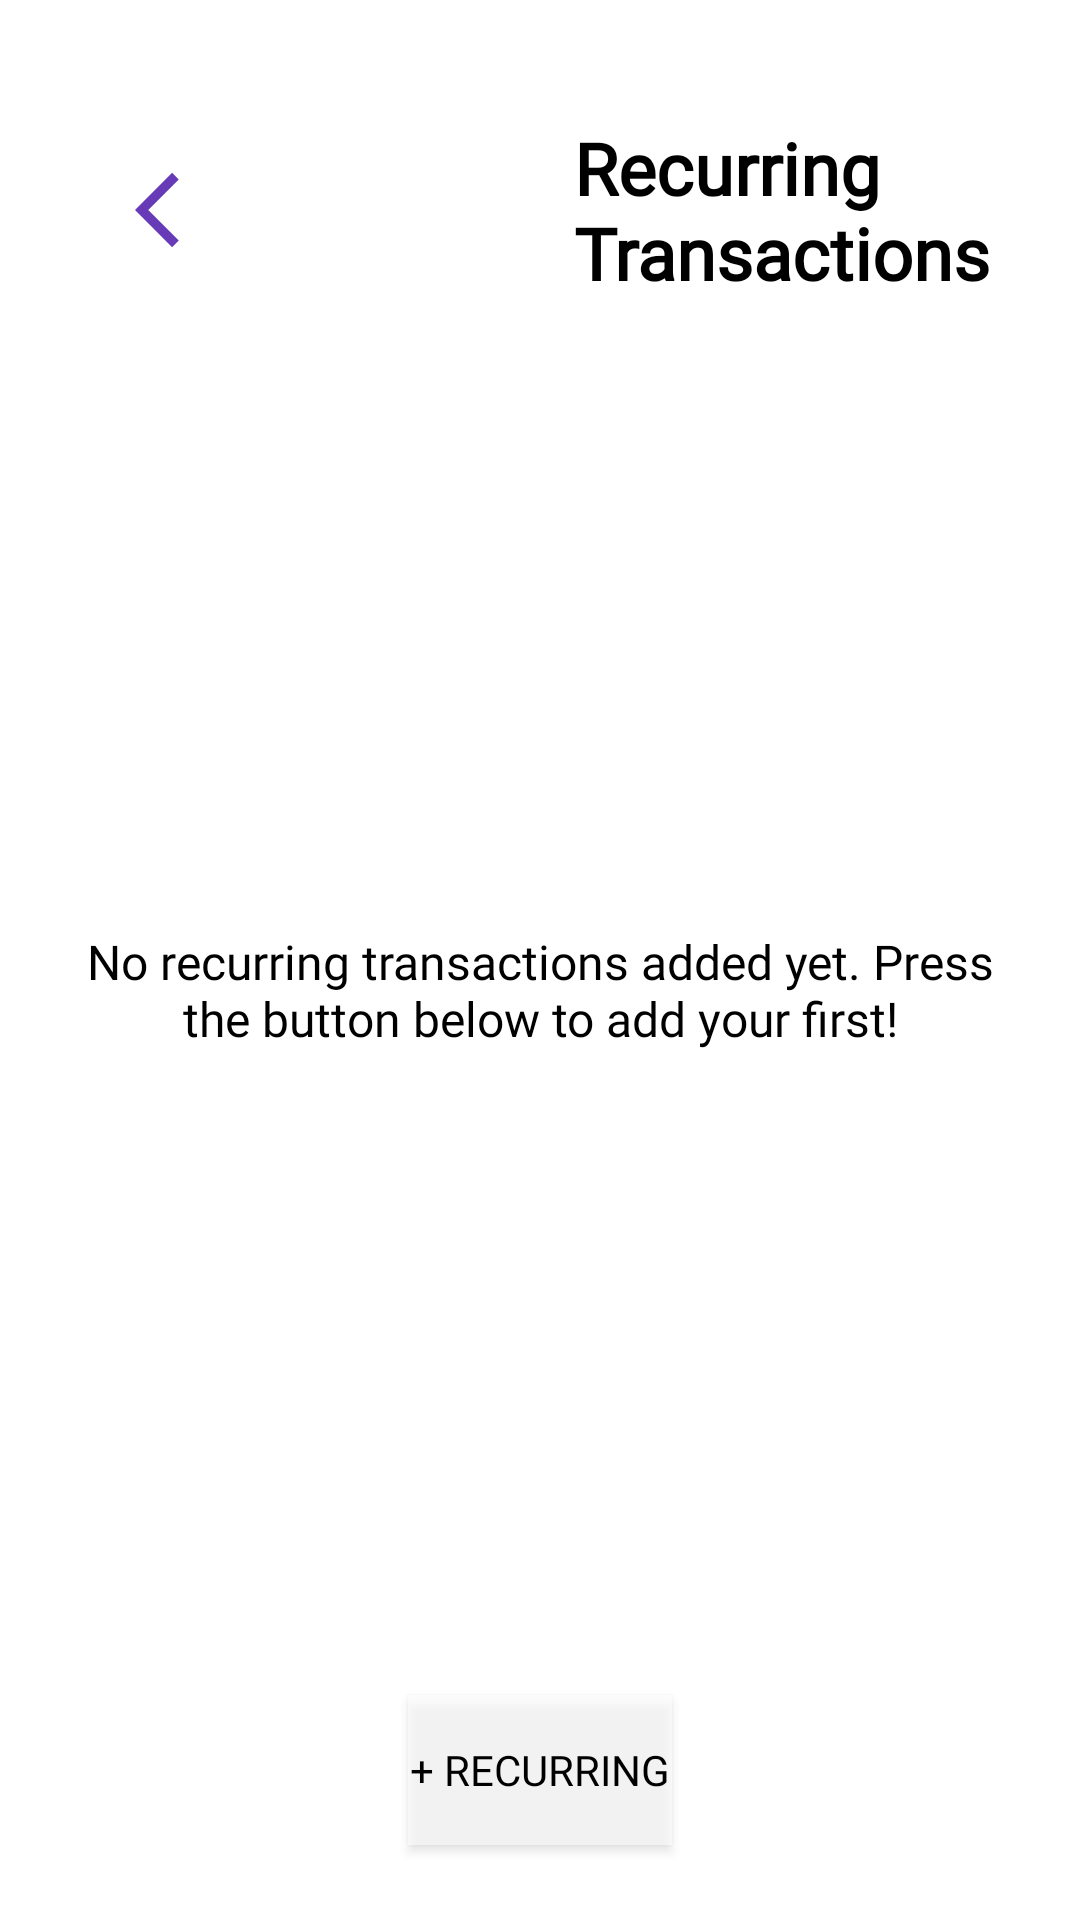

Write the Android layout XML for this screen, with the resource values it uses.
<!-- AndroidManifest.xml: activity theme Myzo -->
<!-- res/layout/activity_recurrings.xml -->
<?xml version="1.0" encoding="utf-8"?>
<LinearLayout xmlns:android="http://schemas.android.com/apk/res/android"
    xmlns:app="http://schemas.android.com/apk/res-auto"
    xmlns:tools="http://schemas.android.com/tools"
    android:layout_width="match_parent"
    android:layout_height="match_parent"
    android:orientation="vertical"
    tools:context=".RecurringsActivity">

    <LinearLayout
        android:id="@+id/llRecurringsHeader"
        android:layout_width="match_parent"
        android:layout_height="wrap_content"
        android:layout_gravity="center_horizontal"
        android:layout_marginLeft="10dp"
        android:layout_marginTop="20dp"
        android:layout_marginRight="10dp"
        android:gravity="center"
        android:orientation="horizontal">

        <androidx.constraintlayout.widget.ConstraintLayout
            android:layout_width="match_parent"
            android:layout_height="match_parent"
            android:background="#FFFFFF">

            <ImageView
                android:id="@+id/back_to_trans_from_recurrings"
                android:layout_width="wrap_content"
                android:layout_height="wrap_content"
                android:layout_marginStart="20dp"
                android:layout_marginTop="20dp"
                android:layout_marginBottom="20dp"
                android:background="@drawable/back_btn_padding"
                android:contentDescription="@string/back"
                android:foreground="?attr/selectableItemBackground"
                app:layout_constraintBottom_toBottomOf="parent"
                app:layout_constraintLeft_toLeftOf="parent"
                app:layout_constraintTop_toTopOf="parent" />

            <TextView
                android:id="@+id/recurring_heading"
                android:layout_width="wrap_content"
                android:layout_height="wrap_content"
                android:layout_marginEnd="20dp"
                android:fontFamily="@font/open_sans_light"
                android:text="@string/recurring_transactions"
                android:textColor="#000000"
                android:textSize="24sp"
                android:textStyle="bold"
                app:layout_constraintBottom_toBottomOf="@id/back_to_trans_from_recurrings"
                app:layout_constraintRight_toRightOf="parent"
                app:layout_constraintTop_toTopOf="@id/back_to_trans_from_recurrings" />

        </androidx.constraintlayout.widget.ConstraintLayout>


    </LinearLayout>

    <LinearLayout
        android:layout_width="match_parent"
        android:layout_height="0dp"
        android:layout_weight="5"
        android:orientation="vertical">

        <androidx.constraintlayout.widget.ConstraintLayout
            android:layout_width="match_parent"
            android:layout_height="match_parent"
            app:layout_constraintVertical_weight="4">

            <Button
                android:id="@+id/add_recurring"
                android:layout_width="wrap_content"
                android:layout_height="50dp"
                android:layout_marginBottom="25dp"
                android:background="#99FFFFFF"
                android:fontFamily="@font/open_sans_light"
                android:text="@string/add_recurring"
                android:textColor="@color/colorAccent"
                app:layout_constraintBottom_toBottomOf="parent"
                app:layout_constraintLeft_toLeftOf="parent"
                app:layout_constraintRight_toRightOf="parent" />

            <LinearLayout
                android:id="@+id/llRecurrings"
                android:layout_width="match_parent"
                android:layout_height="wrap_content"
                app:layout_constraintTop_toTopOf="parent">

                <androidx.recyclerview.widget.RecyclerView
                    android:id="@+id/rvRecurrings"
                    android:layout_width="match_parent"
                    android:layout_height="wrap_content"
                    android:clipToPadding="false"
                    android:paddingBottom="80dp"
                    android:visibility="gone" />

            </LinearLayout>

            <TextView
                android:id="@+id/tvNoRecurrings"
                android:layout_width="match_parent"
                android:layout_height="wrap_content"
                android:layout_marginBottom="100dp"
                android:fontFamily="@font/open_sans_light"
                android:gravity="center_horizontal"
                android:paddingLeft="20dp"
                android:paddingRight="20dp"
                android:text="@string/no_recurring_desc"
                android:textColor="@android:color/black"
                android:textSize="16sp"
                app:layout_constraintBottom_toBottomOf="parent"
                app:layout_constraintLeft_toLeftOf="parent"
                app:layout_constraintRight_toRightOf="parent"
                app:layout_constraintTop_toTopOf="parent" />

        </androidx.constraintlayout.widget.ConstraintLayout>

    </LinearLayout>

</LinearLayout>
<!-- resources referenced by this layout -->
<resources>
  <color name="colorAccent">#000000</color>
  <!-- drawable back_btn_padding (drawable) -->
  <layer-list xmlns:android="http://schemas.android.com/apk/res/android">
      <item android:top="15dp" android:left="15dp" android:right="15dp" android:bottom="15dp"
          android:drawable="@drawable/back_btn"/>
  </layer-list>
  <string name="add_recurring">+ Recurring</string>
  <string name="back">back</string>
  <string name="no_recurring_desc">No recurring transactions added yet. Press the button below to add your first!</string>
  <string name="recurring_transactions">Recurring\nTransactions</string>
  <style name="Myzo" parent="Theme.MaterialComponents.Light.NoActionBar">
          <item name="popupMenuStyle">@style/PopupMenu</item>
          <item name="android:textAppearanceLargePopupMenu">@style/myPopupMenuTextAppearanceLarge
          </item>
          <item name="android:textAppearanceSmallPopupMenu">@style/myPopupMenuTextAppearanceSmall
          </item>
          <item name="colorPrimary">@color/colorPrimary</item>
          <item name="colorPrimaryDark">@color/colorPrimaryDark</item>
          <item name="colorAccent">@color/colorAccent</item>
          <item name="android:statusBarColor">@color/colorAccent</item>
      </style>
  <!-- drawable back_btn (drawable) -->
  <vector android:height="30dp" android:tint="#673AB7"
      android:viewportHeight="24" android:viewportWidth="24"
      android:width="30dp" xmlns:android="http://schemas.android.com/apk/res/android">
      <path android:fillColor="@android:color/white" android:pathData="M11.67,3.87L9.9,2.1 0,12l9.9,9.9 1.77,-1.77L3.54,12z"/>
  </vector>
  <style name="PopupMenu" parent="@android:style/Widget.PopupMenu">
          <item name="android:popupBackground">@android:color/white</item>
          <item name="android:textColor">#FF01F0</item>
          <item name="android:textSize">16sp</item>
          <item name="android:fontFamily">@font/open_sans_light</item>
      </style>
  <style name="myPopupMenuTextAppearanceLarge" parent="@android:style/TextAppearance.DeviceDefault.Widget.PopupMenu.Large">
          <item name="android:textColor">#545656</item>
          <item name="android:textSize">16sp</item>
          <item name="android:fontFamily">@font/open_sans_light</item>
      </style>
  <style name="myPopupMenuTextAppearanceSmall" parent="@android:style/TextAppearance.DeviceDefault.Widget.PopupMenu.Small">
          <item name="android:textColor">#545656</item>
          <item name="android:textSize">16sp</item>
          <item name="android:fontFamily">@font/open_sans_light</item>
      </style>
  <color name="colorPrimary">#EEEEEE</color>
  <color name="colorPrimaryDark">#BCBCBC</color>
</resources>
